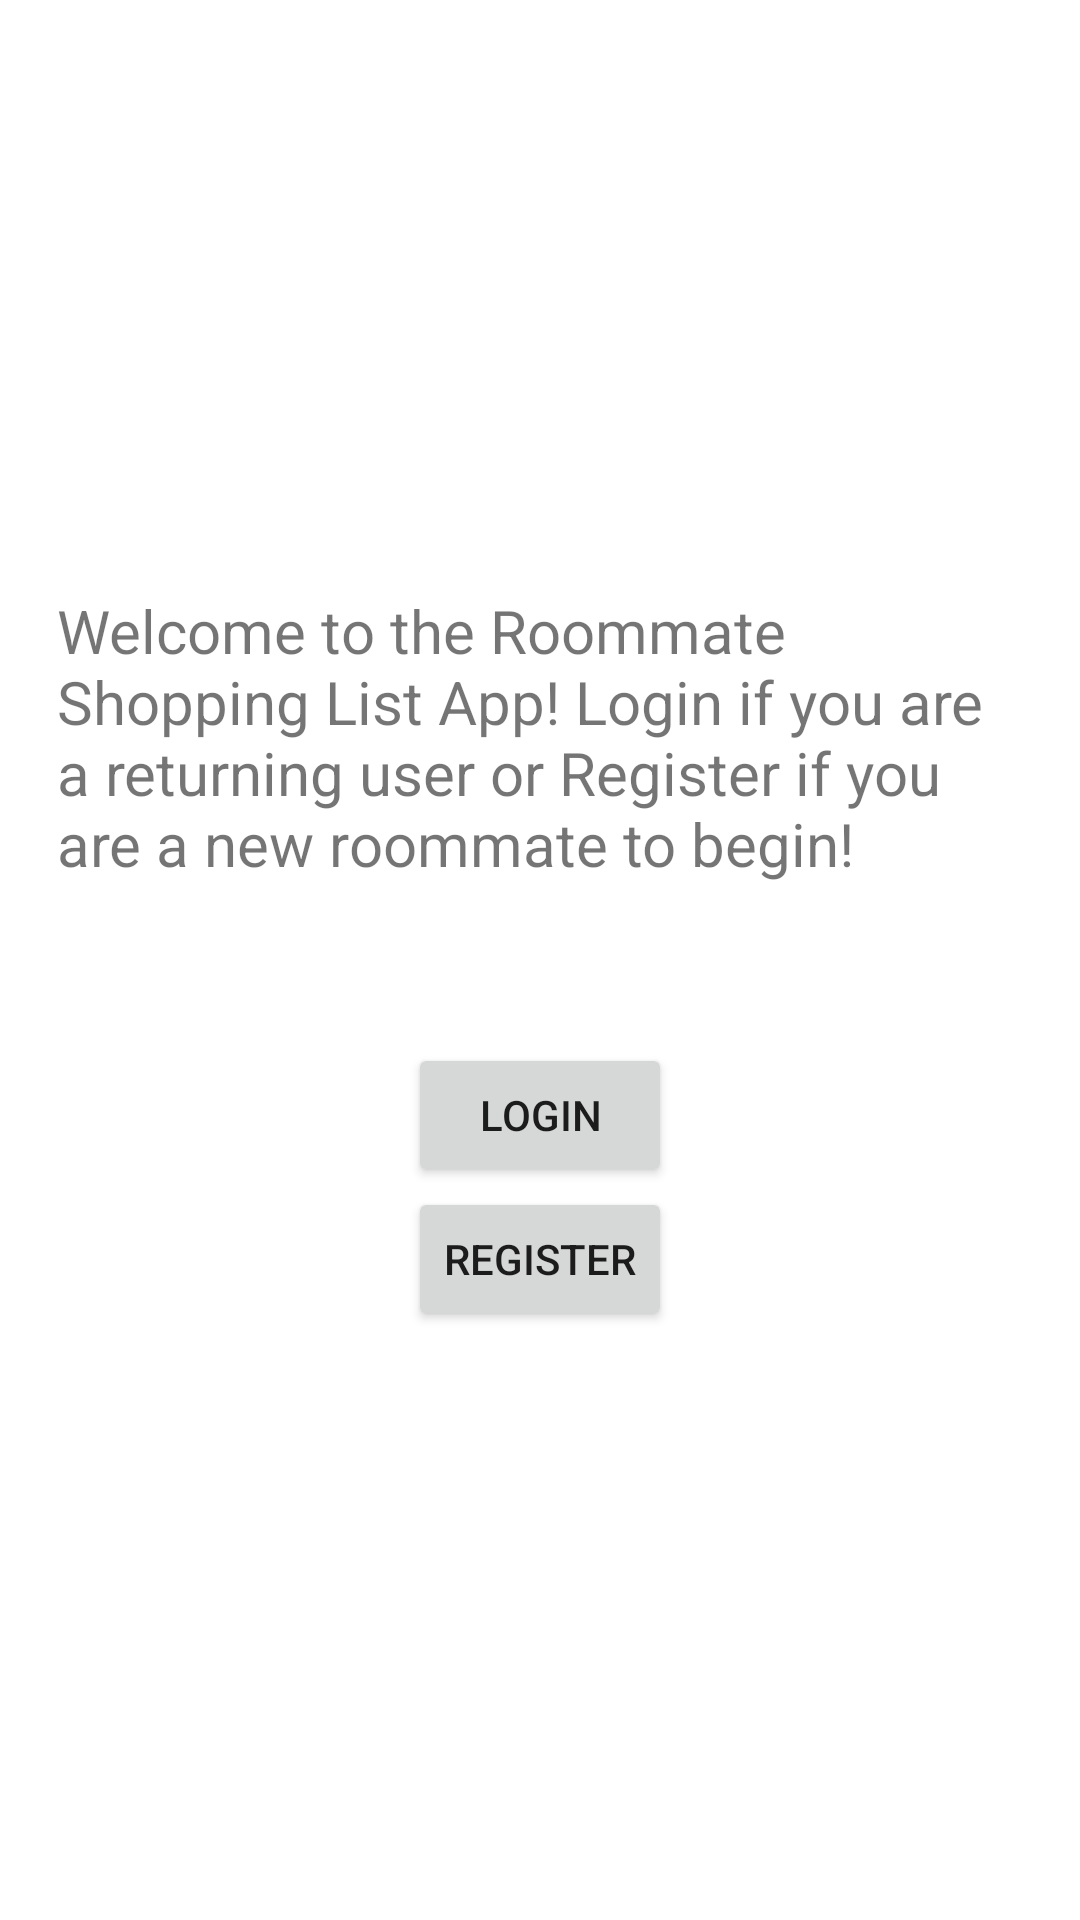

Reconstruct the res/layout file that produces this screen, plus the resources it refers to.
<!-- AndroidManifest.xml: application theme Theme.RoommateShopper -->
<!-- res/layout/activity_main.xml -->
<?xml version="1.0" encoding="utf-8"?>
<androidx.constraintlayout.widget.ConstraintLayout xmlns:android="http://schemas.android.com/apk/res/android"
    xmlns:app="http://schemas.android.com/apk/res-auto"
    xmlns:tools="http://schemas.android.com/tools"
    android:layout_width="match_parent"
    android:layout_height="match_parent"
    tools:context=".MainActivity">

    <TextView
        android:id="@+id/textView"
        android:layout_width="322dp"
        android:layout_height="101dp"
        android:layout_marginBottom="50dp"
        android:text="Welcome to the Roommate Shopping List App! Login if you are a returning user or Register if you are a new roommate to begin!"
        android:textSize="20sp"
        app:layout_constraintBottom_toTopOf="@+id/loginButton"
        app:layout_constraintEnd_toEndOf="parent"
        app:layout_constraintStart_toStartOf="parent"
        app:layout_constraintTop_toTopOf="parent"
        app:layout_constraintVertical_chainStyle="packed" />

    <Button
        android:id="@+id/loginButton"
        android:layout_width="wrap_content"
        android:layout_height="wrap_content"
        android:text="Login"
        app:layout_constraintBottom_toTopOf="@+id/registrationButton"
        app:layout_constraintEnd_toEndOf="parent"
        app:layout_constraintStart_toStartOf="parent"
        app:layout_constraintTop_toBottomOf="@+id/textView" />

    <Button
        android:id="@+id/registrationButton"
        android:layout_width="wrap_content"
        android:layout_height="wrap_content"
        android:text="Register"
        app:layout_constraintBottom_toBottomOf="parent"
        app:layout_constraintEnd_toEndOf="parent"
        app:layout_constraintStart_toStartOf="parent"
        app:layout_constraintTop_toBottomOf="@+id/loginButton" />

</androidx.constraintlayout.widget.ConstraintLayout>
<!-- resources referenced by this layout -->
<resources>
  <style name="Theme.RoommateShopper" parent="Theme.MaterialComponents.DayNight.DarkActionBar">
          
          <item name="colorPrimary">@color/purple_500</item>
          <item name="colorPrimaryVariant">@color/purple_700</item>
          <item name="colorOnPrimary">@color/white</item>
          
          <item name="colorSecondary">@color/teal_200</item>
          <item name="colorSecondaryVariant">@color/teal_700</item>
          <item name="colorOnSecondary">@color/black</item>
          
          <item name="android:statusBarColor" tools:targetApi="l">?attr/colorPrimaryVariant</item>
          
      </style>
  <!-- not gathered from this repository: default colours our renderer supplied (Android Studio template values) -->
  <color name="purple_500">#FF6200EE</color>
  <color name="purple_700">#FF3700B3</color>
  <color name="teal_200">#FF03DAC5</color>
  <color name="teal_700">#FF018786</color>
  <color name="black">#FF000000</color>
  <color name="white">#FFFFFFFF</color>
</resources>
